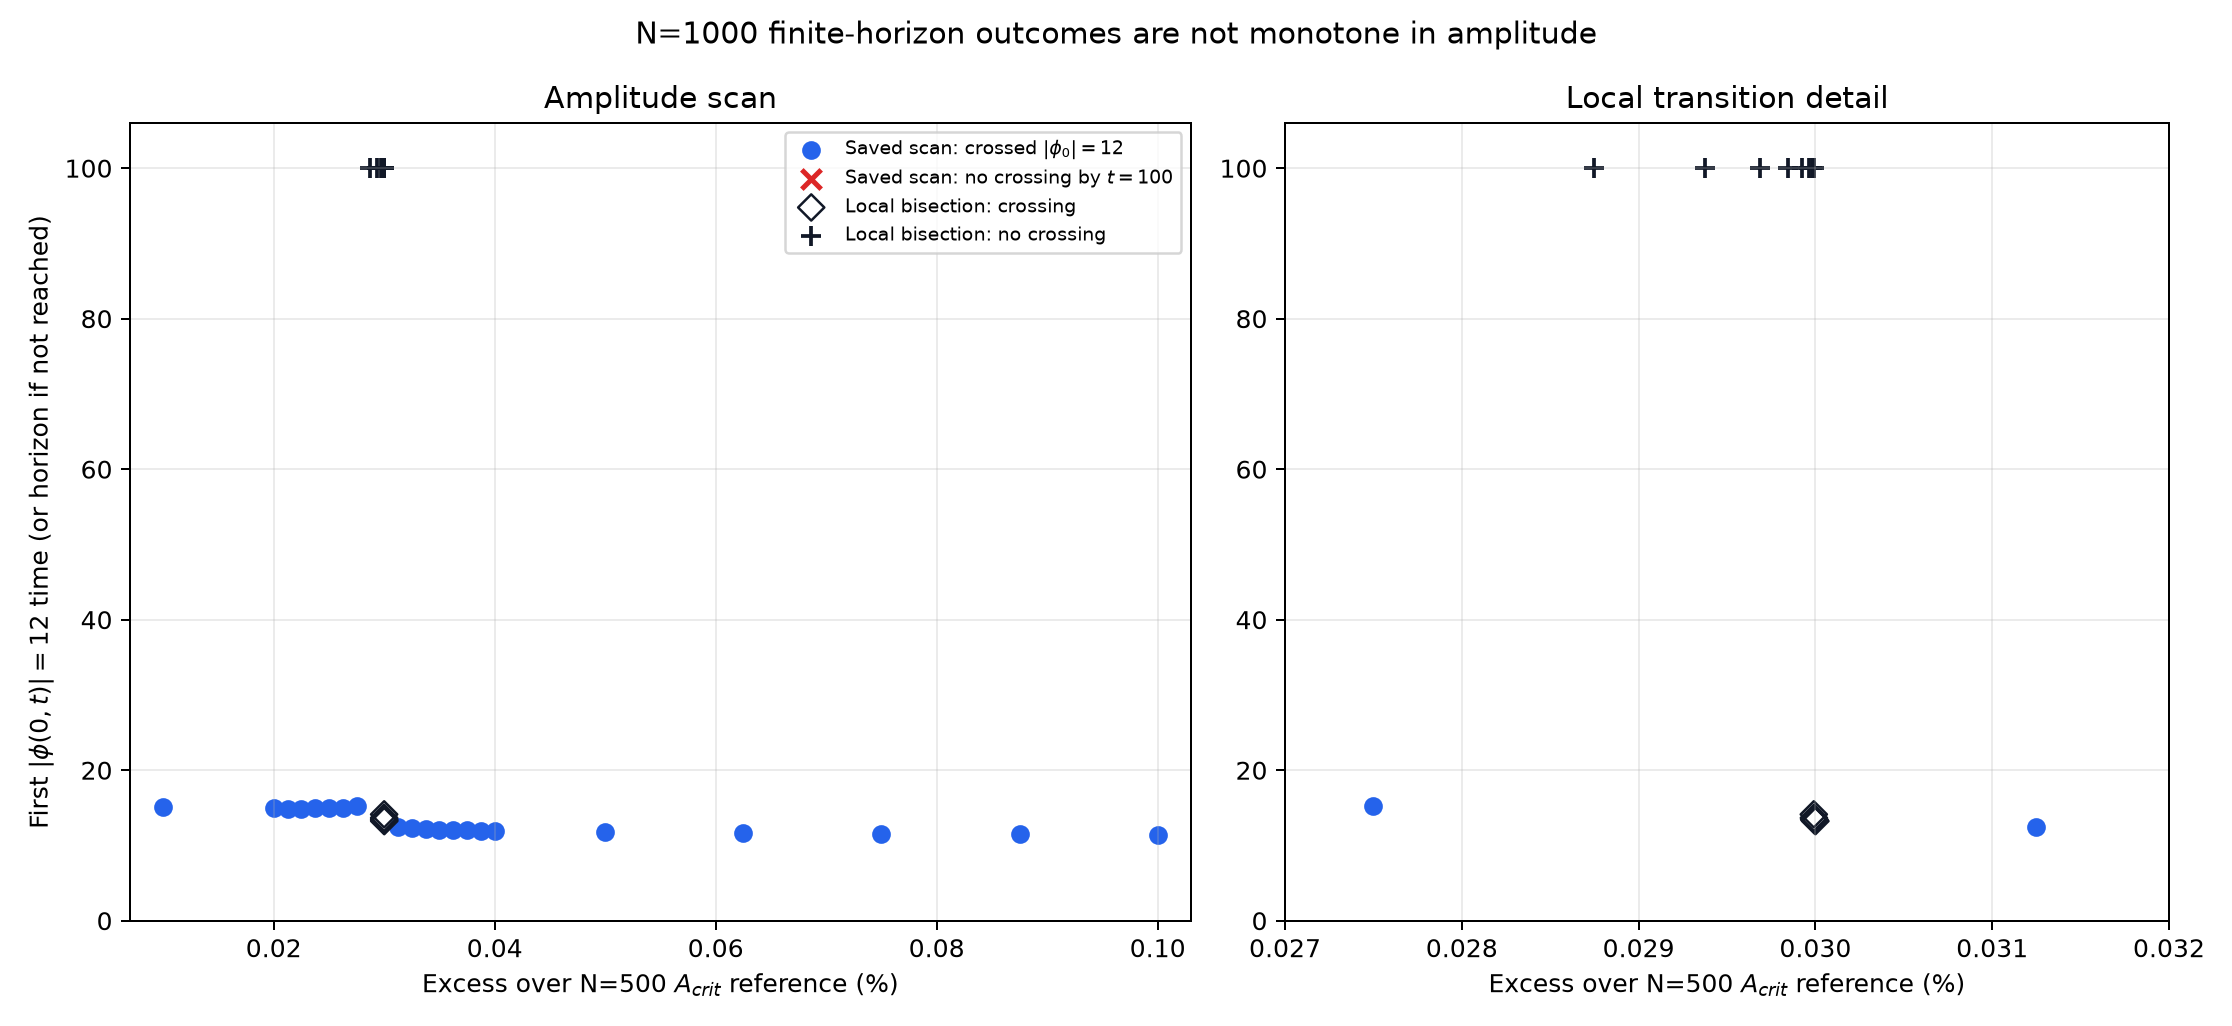

The file beside this chart, header and first rows:
N, offset_from_N500_Acrit_percent, amplitude, collapsed_by_t100_phi12, first_phi12_time, first_phi20_time, first_phi80_time, max_abs_phi_center, last_time, source
1000, 0.01, 1.203, 1, 15.16, 15.22, 15.27, 80.0, 15.27, saved amplitude scan
1000, 0.02, 1.203, 1, 14.91, 14.97, 15.02, 80.0, 15.02, saved amplitude scan
1000, 0.02125, 1.203, 1, 14.91, 14.96, 15.02, 80.0, 15.02, saved amplitude scan
1000, 0.0225, 1.203, 1, 14.91, 14.96, 15.02, 80.0, 15.02, saved amplitude scan
1000, 0.02375, 1.203, 1, 14.92, 14.97, 15.03, 80.0, 15.03, saved amplitude scan
1000, 0.025, 1.203, 1, 14.95, 15.01, 15.06, 80.0, 15.06, saved amplitude scan
1000, 0.02625, 1.203, 1, 15.02, 15.07, 15.13, 80.0, 15.13, saved amplitude scan
1000, 0.0275, 1.203, 1, 15.19, 15.24, 15.3, 80.0, 15.3, saved amplitude scan
1000, 0.02875, 1.203, 0, , , , 3.696, 100.0, local recorded-step transition bisection
1000, 0.02937, 1.203, 0, , , , 4.049, 100.0, local recorded-step transition bisection
1000, 0.02969, 1.203, 0, , , , 4.405, 100.0, local recorded-step transition bisection
1000, 0.02984, 1.203, 0, , , , 4.762, 100.0, local recorded-step transition bisection
1000, 0.02992, 1.203, 0, , , , 5.119, 100.0, local recorded-step transition bisection
1000, 0.02996, 1.203, 0, , , , 5.485, 100.0, local recorded-step transition bisection
1000, 0.02998, 1.203, 0, , , , 5.895, 100.0, local recorded-step transition bisection
1000, 0.02999, 1.203, 0, , , , 6.621, 100.0, local recorded-step transition bisection
1000, 0.02999, 1.203, 1, 14.13, , , 12.0, 14.13, local recorded-step transition bisection
1000, 0.02999, 1.203, 1, 13.66, , , 12.0, 13.66, local recorded-step transition bisection
1000, 0.02999, 1.203, 1, 13.49, , , 12.0, 13.49, local recorded-step transition bisection
1000, 0.03, 1.203, 1, 13.35, , , 12.0, 13.35, local recorded-step transition bisection
1000, 0.03, 1.203, 1, 13.23, , , 12.0, 13.23, local recorded-step transition bisection
1000, 0.03125, 1.203, 1, 12.41, 12.47, 12.53, 80.0, 12.53, saved amplitude scan
1000, 0.0325, 1.203, 1, 12.27, 12.32, 12.38, 80.0, 12.38, saved amplitude scan
1000, 0.03375, 1.203, 1, 12.18, 12.24, 12.29, 80.0, 12.29, saved amplitude scan
1000, 0.035, 1.203, 1, 12.11, 12.17, 12.23, 80.0, 12.23, saved amplitude scan
1000, 0.03625, 1.203, 1, 12.06, 12.12, 12.18, 80.0, 12.18, saved amplitude scan
1000, 0.0375, 1.203, 1, 12.02, 12.08, 12.13, 80.0, 12.13, saved amplitude scan
1000, 0.03875, 1.203, 1, 11.98, 12.04, 12.1, 80.0, 12.1, saved amplitude scan
1000, 0.04, 1.203, 1, 11.95, 12, 12.06, 80.0, 12.06, saved amplitude scan
1000, 0.05, 1.203, 1, 11.77, 11.82, 11.88, 80.0, 11.88, saved amplitude scan
1000, 0.0625, 1.203, 1, 11.63, 11.68, 11.74, 80.0, 11.74, saved amplitude scan
1000, 0.075, 1.204, 1, 11.53, 11.59, 11.64, 80.0, 11.64, saved amplitude scan
1000, 0.0875, 1.204, 1, 11.46, 11.51, 11.57, 80.0, 11.57, saved amplitude scan
1000, 0.1, 1.204, 1, 11.4, 11.45, 11.51, 80.0, 11.51, saved amplitude scan
